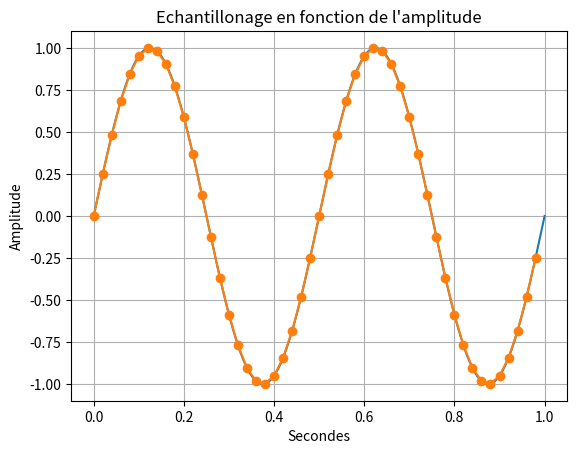

The matplotlib source for this figure:
import random as rand

import numpy as np #importation de numpy
import matplotlib.pyplot as plt

F=2 #assigniation d'un variable F a valeur 2
T=np.linspace(0,1,1001) #Assigniation de la variable T avec le module numpy pour creer un espace de ligne compris entre 0 et 1001 avec un pas de 1  

X1=np.sin(F*np.pi*2*T) #Assigniation de la varibale X1 avec le module numpy pour creer une sinusoide avec la varibale F la valeurs pi du module numpy et la variable T 

# Bx1= [i+rand.randint(-6,7)/10 for i in X1]

# q=0.5 # pas de quantification 

# X1q = q*np.round(X1/q) # signal quantifié 

# E=X1-X1q #ereur de quantification 

Te=0.02
Te2=np.arange(0,1,Te)

Xech=np.sin(F*np.pi*2*Te2)

#3)

# F2=2 #assigniation d'un variable F a valeur 2

# T2=np.linspace(0.2,1,1001) #Assigniation de la variable T avec le module numpy pour creer un espace de ligne compris entre 0 et 1001 avec un pas de 1

# X2=np.sin(F2*np.pi*2*T2)#Assigniation de la varibale X1 avec le module numpy pour creer une sinusoide avec la varibale F la valeurs pi du module numpy et la variable T 

#4) 
# X3=X1+X2 #Addition des deux courbes X1 et X2
#2)3) 

# plt.plot(X1 , marker='o', color='tab:purple', label='X1') #Affichage de la courbe X1
# plt.plot(Bx1, color='tab:purple', label='Bruit de X1')
# plt.plot(X1q, color='tab:red', label='Signal quantifié')
# plt.plot(E, color='tab:cyan', label='Erreur de quantification')
# plt.plot(Xech, marker='o', color='tab:blue', label='signal echantilloné')

plt.plot(T, X1, label='X1 (continu)')
plt.plot(Te2, Xech, marker='o' ,label='Xech (échantillonné)')
# plt.plot(X2, marker='o', color='r', label='X2') #Afffichage de la courbe X2
# plt.plot(X3, marker='o', color='y', label='X3') #Afffichage de la courbe X3
# plt.plot(F)# Y=2 car valeurs de F=2
plt.xlabel("Secondes") #Axes x =Secondes
plt.ylabel('Amplitude')#Axes y= Amplitude
plt.title("Echantillonage en fonction de l'amplitude") #Titre du graphe
# plt.legend() #Affiche la legendE
plt.grid(True) #affichage de la grille
plt.show() #Afficher le plot
plt.close() #Fermer le plot
